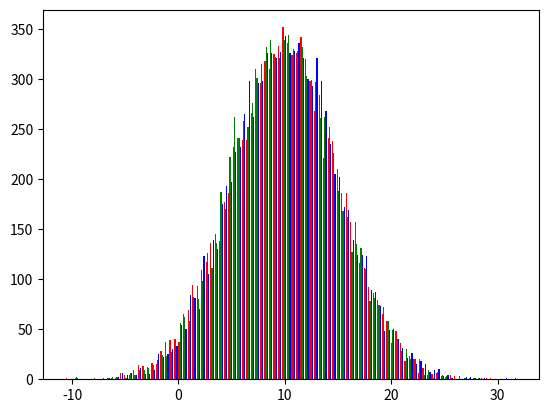

The matplotlib source for this figure:
import numpy as np
import matplotlib.pyplot as plt
# xvalues = np.array([i for i in range(1,6)])
# yvalues = np.array([i * i for i in range(1,6)])
# yvalues2 = np.array([i**3 for i in range(1,6)])

# plt.plot(xvalues, yvalues, xvalues, yvalues2, '--', marker = 'o')
# plt.show()


mu = 10
sigma = 5

x = mu + sigma * np.random.randn(10000, 3)

n_bucket = 100

labels = ['red', 'green', 'blue']


plt.hist(x, n_bucket, histtype='bar', color = labels, label = labels)

plt.show()
